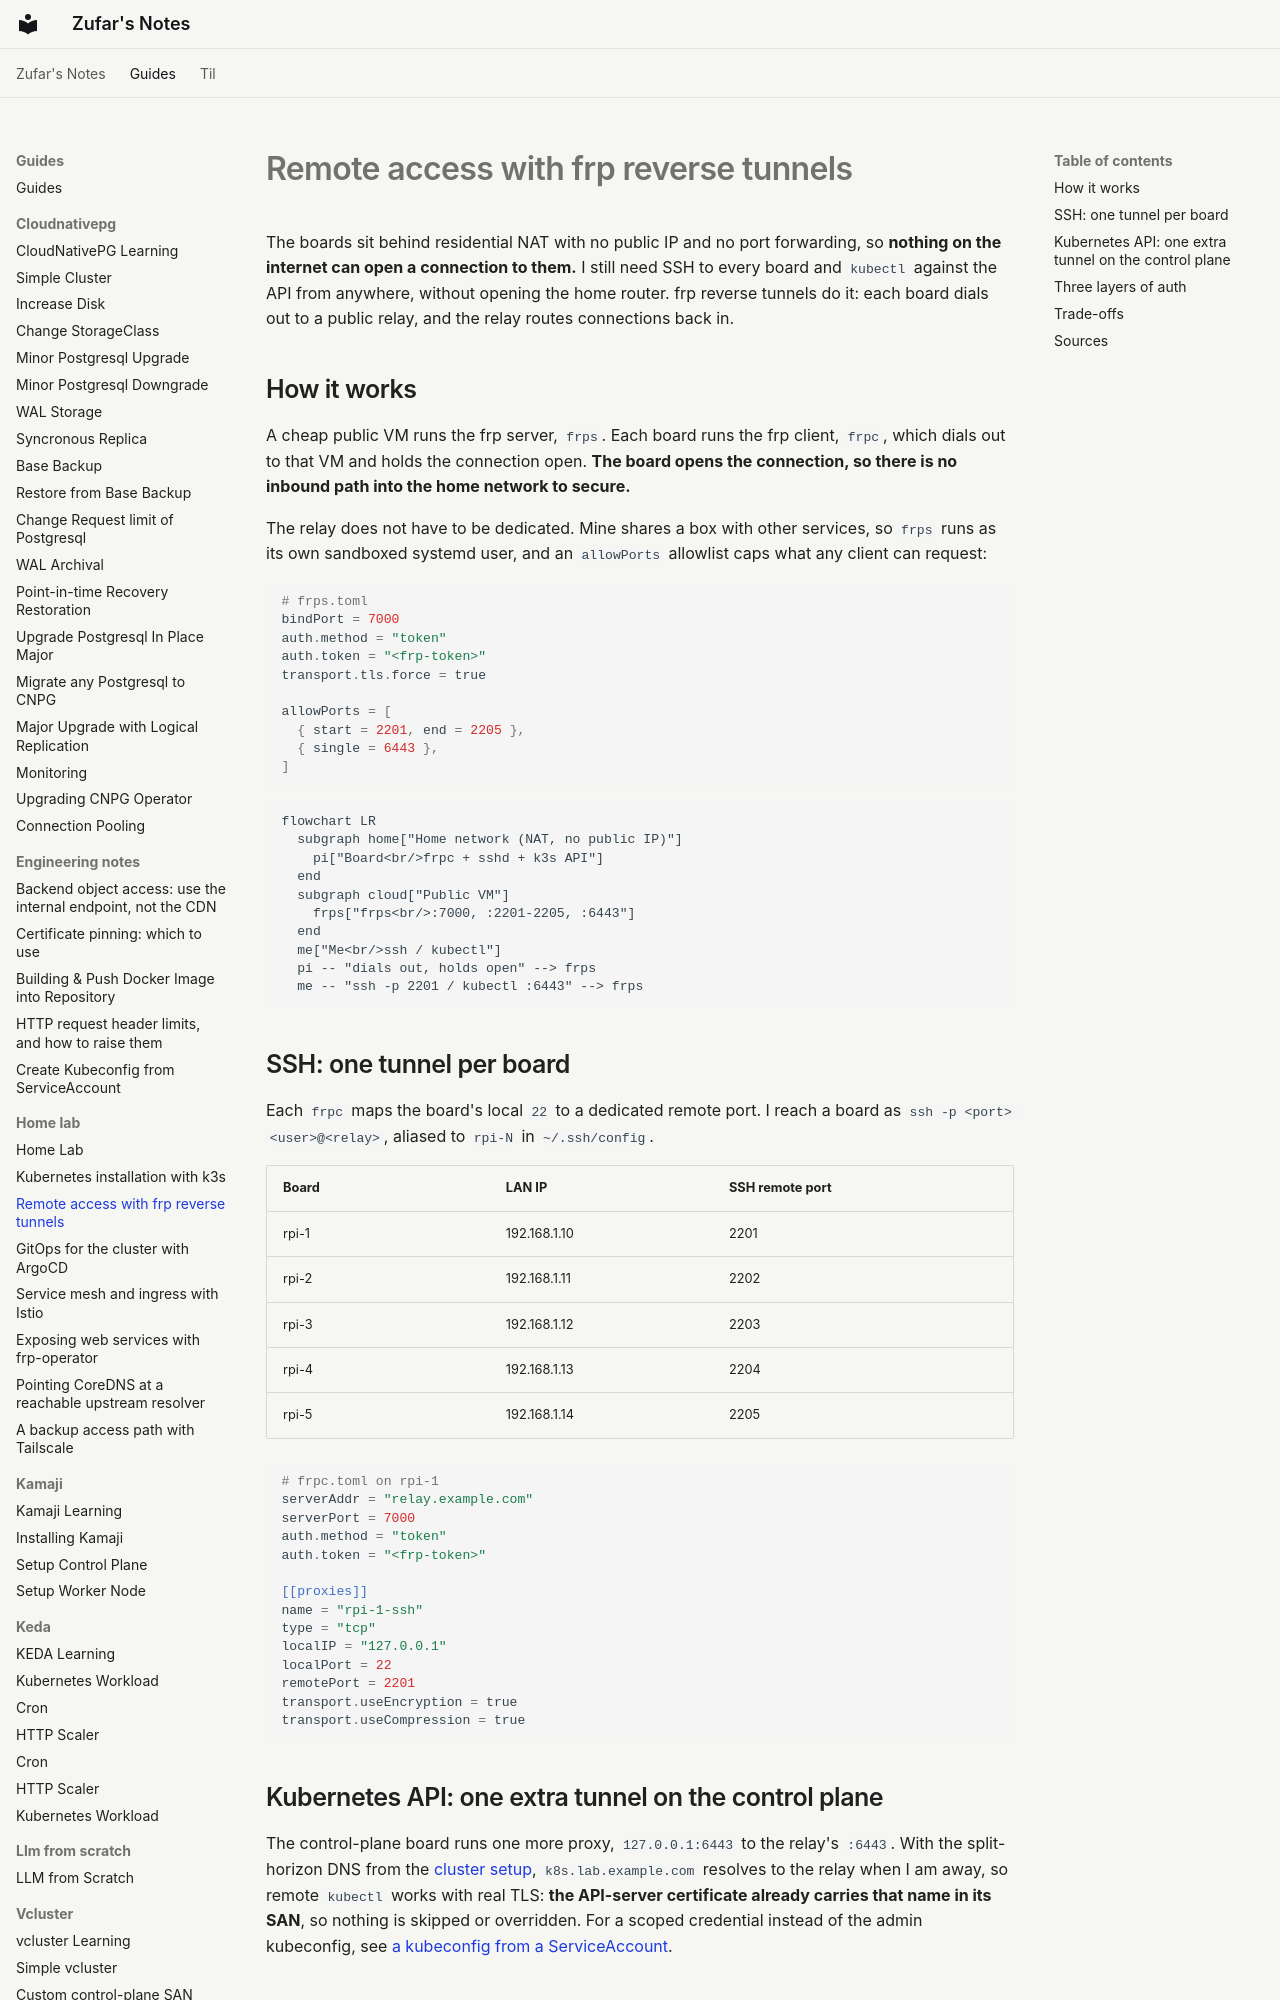

repository: zufardhiyaulhaq/notes · page: guides/home-lab/02-remote-access-with-frp/index.html · generator: mkdocs

---
tags:
  - frp
  - networking
  - home-lab
  - kubernetes
  - ssh
---

# Remote access with frp reverse tunnels

The boards sit behind residential NAT with no public IP and no port forwarding, so **nothing on the internet can open a connection to them.** I still need SSH to every board and `kubectl` against the API from anywhere, without opening the home router. frp reverse tunnels do it: each board dials out to a public relay, and the relay routes connections back in.

## How it works

A cheap public VM runs the frp server, `frps`. Each board runs the frp client, `frpc`, which dials out to that VM and holds the connection open. **The board opens the connection, so there is no inbound path into the home network to secure.**

The relay does not have to be dedicated. Mine shares a box with other services, so `frps` runs as its own sandboxed systemd user, and an `allowPorts` allowlist caps what any client can request:

```toml
# frps.toml
bindPort = 7000
auth.method = "token"
auth.token = "<frp-token>"
transport.tls.force = true

allowPorts = [
  { start = 2201, end = 2205 },
  { single = 6443 },
]
```

```mermaid
flowchart LR
  subgraph home["Home network (NAT, no public IP)"]
    pi["Board<br/>frpc + sshd + k3s API"]
  end
  subgraph cloud["Public VM"]
    frps["frps<br/>:7000, :2201-2205, :6443"]
  end
  me["Me<br/>ssh / kubectl"]
  pi -- "dials out, holds open" --> frps
  me -- "ssh -p 2201 / kubectl :6443" --> frps
```

## SSH: one tunnel per board

Each `frpc` maps the board's local `22` to a dedicated remote port. I reach a board as `ssh -p <port> <user>@<relay>`, aliased to `rpi-N` in `~/.ssh/config`.

| Board | LAN IP | SSH remote port |
|---|---|---|
| rpi-1 | 192.168.1.10 | 2201 |
| rpi-2 | 192.168.1.11 | 2202 |
| rpi-3 | 192.168.1.12 | 2203 |
| rpi-4 | 192.168.1.13 | 2204 |
| rpi-5 | 192.168.1.14 | 2205 |

```toml
# frpc.toml on rpi-1
serverAddr = "relay.example.com"
serverPort = 7000
auth.method = "token"
auth.token = "<frp-token>"

[[proxies]]
name = "rpi-1-ssh"
type = "tcp"
localIP = "127.0.0.1"
localPort = 22
remotePort = 2201
transport.useEncryption = true
transport.useCompression = true
```

## Kubernetes API: one extra tunnel on the control plane

The control-plane board runs one more proxy, `127.0.0.1:6443` to the relay's `:6443`. With the split-horizon DNS from the [cluster setup](01-k3s-cluster-setup.md), `k8s.lab.example.com` resolves to the relay when I am away, so remote `kubectl` works with real TLS: **the API-server certificate already carries that name in its SAN**, so nothing is skipped or overridden. For a scoped credential instead of the admin kubeconfig, see [a kubeconfig from a ServiceAccount](../engineering-notes/kubeconfig-from-service-account.md).
